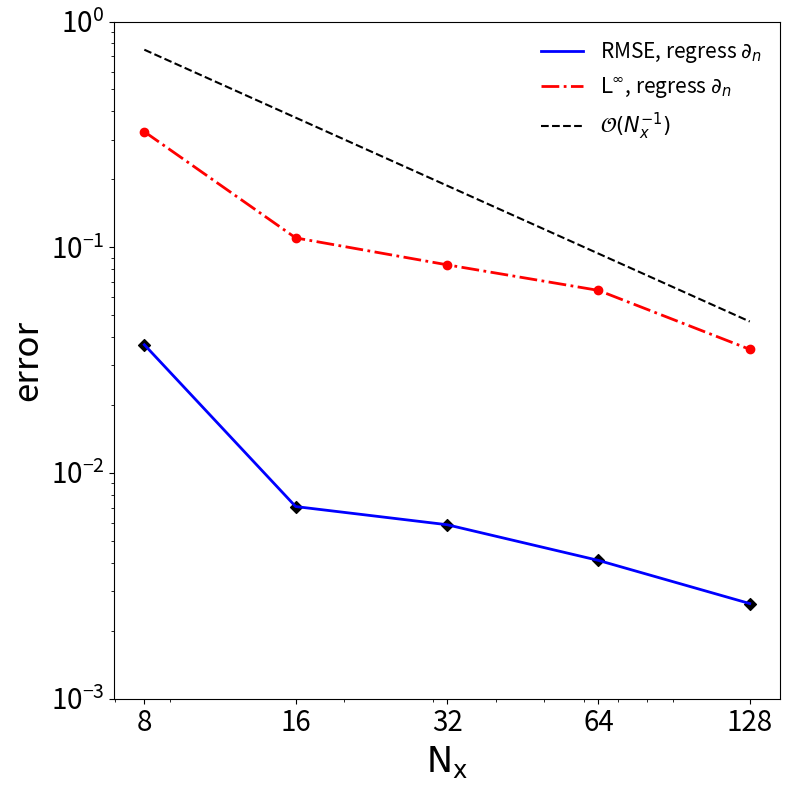

Reproduce this figure in Python. (Note: this script raises an exception after producing the figure.)
import matplotlib
matplotlib.use('Agg')
import matplotlib.pyplot as plt
import numpy as np


xgrid = np.linspace(8,128, 1000)
ygrid = 6 / xgrid

# case I
nx = np.array([8, 16, 32, 64, 128])
rmse_regress = np.array([3.7e-2, 7.1e-3, 5.9e-3, 4.1e-3, 2.64e-3])
linf_regress = np.array([3.25e-1, 1.1e-1, 8.36e-2, 6.44e-2, 3.53e-2])


fig, ax = plt.subplots(figsize=(8,8))
ax.plot(nx, rmse_regress, color='b', linewidth=2, label='RMSE, regress $\partial_n$')
ax.plot(nx, linf_regress, color='r', linewidth=2, linestyle='-.', label=r'$\rm L^\infty$, regress $\partial_n$')
ax.scatter(nx, rmse_regress, color='k', marker='D')
ax.scatter(nx, linf_regress, color='r')
ax.plot(xgrid, ygrid, color='k', linestyle='--', label=r'$\mathcal{O}(N_x^{-1})$')
ax.set_xscale('log')
ax.set_yscale('log')
ax.set_ylim([1e-3,1e0])
ax.set_xlabel(r'$\rm N_x$', fontsize=25)
ax.set_ylabel('error', fontsize=25)
plt.xticks(nx, ['8', '16', '32', '64', '128'])
ax.tick_params(axis='both', which='major', labelsize=20)
ax.tick_params(axis='both', which='minor', labelsize=20)
ax.legend(fontsize=15, frameon=False)
plt.tight_layout()
plt.savefig('../manuscript/JCP22/figures/case_I_regression.png')
plt.close()


# case II
xgrid = np.linspace(8,64, 100)
ygrid = 6 / xgrid

nx = np.array([8, 16, 32, 64])
rmse_regress = np.array([1.36e-1, 7.98e-2, 4.36e-2, 2.43e-2])
linf_regress = np.array([1.27, 8.23e-1, 3.85e-1, 2.28e-1])

rmse_neural = np.array([2.17e-1, 1.34e-1, 5.68e-2, 2.77e-2])
linf_neural = np.array([2.89, 1.66, 8.17e-1, 3.94e-1])

fig, ax = plt.subplots(figsize=(8,8))

ax.plot(nx, rmse_regress, color='b', linewidth=2, label='RMSE, regress $\partial_n$')
ax.scatter(nx, rmse_regress, color='b', marker='D')
ax.plot(nx, rmse_neural, color='c', linewidth=2, linestyle='-.',label='RMSE, neural $\partial_n$')
ax.scatter(nx, rmse_neural, color='c', marker='D')

ax.plot(nx, linf_regress, color='r', linewidth=2, linestyle='-', label=r'$\rm L^\infty$, regress $\partial_n$')
ax.scatter(nx, linf_regress, color='r')
ax.plot(nx, linf_neural, color='m', linewidth=2, linestyle='-.', label=r'$\rm L^\infty$, neural $\partial_n$')
ax.scatter(nx, linf_neural, color='m')

ax.plot(xgrid, ygrid, color='k', linestyle='--', label=r'$\mathcal{O}(N_x^{-1})$')

ax.set_xscale('log')
ax.set_yscale('log')
ax.set_ylim([1e-2,5e0])
ax.set_xlabel(r'$\rm N_x$', fontsize=25)
ax.set_ylabel('error', fontsize=25)
plt.xticks(np.array([8, 16, 32, 64, 128]), ['8', '16', '32', '64', ''])
ax.tick_params(axis='both', which='major', labelsize=20)
ax.tick_params(axis='both', which='minor', labelsize=20)
ax.set_xlim([7,72])
ax.legend(fontsize=15, frameon=False)
plt.tight_layout()
plt.savefig('../manuscript/JCP22/figures/case_II_regression.png')
plt.close()